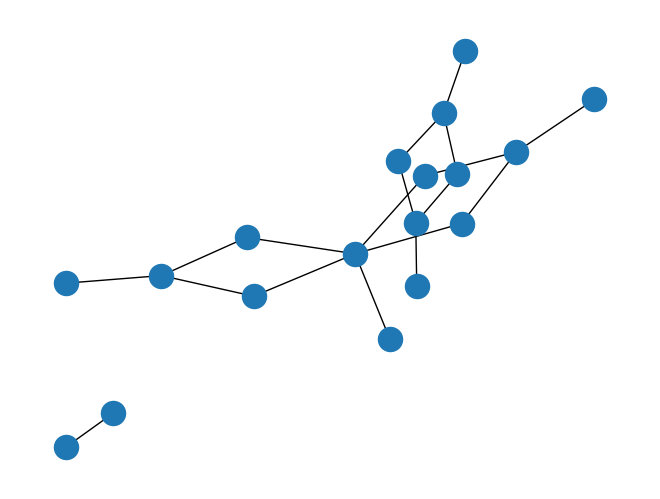

Here is the Python script that generated this plot:
# Claire Deneau - Thomas Brossier
# Groupe : 2

# imports nécessaires ------------ #
import json
import networkx as nx
import matplotlib.pyplot as plt
# -------------------------------- #

# Graphes pour tester les fonctions suivantes # --------------------------------------------------------------------------------------------------------------- #
G_connexe = nx.Graph()
G_connexe.add_edges_from([("A", "B"), ("C", "B"), ("B", "D"), ("D", "E"), ("E", 'F'), ("F", "H"), ("H", "I"), ("H", "J"), ("E", "G"), ("E", "A"), ("E", "J")])
nx.draw(G_connexe)
# plt.show()

G_non_connexe = nx.Graph()
G_non_connexe.add_edges_from([("C", "B"), ("A", "B"), ("B", "D"), ("D", "E"), ("E", 'F'), ("E", "C"), ("G", "H")])
nx.draw(G_non_connexe)
# plt.show()
# ------------------------------------------------------------------------------------------------------------------------------------------------------------ #
def nettoyageNoms(liste_noms):
    """Fonction clarifiant les noms d'une liste de noms en supprimant les caractères inutiles

    Args:
        liste_noms (list): liste des noms à nettoyer

    Returns:
        dict : liste des noms sans les caractères parasites
    """
    nettoyes = []
    for nom in liste_noms:
        sansCrochets = nom.replace('[', '').replace(']', '').replace("'", '')
        index = len(sansCrochets)
        if "(" in sansCrochets:
            index = min(index, sansCrochets.index("("))
        if "<" in sansCrochets:
            index = min(index, sansCrochets.index("<"))
        if "|" in sansCrochets:
            index = min(index, sansCrochets.index("|"))
        propre = sansCrochets[:index]
        nettoyes.append(propre.strip())
    return nettoyes
    
# Q1 - Échauffement
def json_vers_nx(filename):
    """Fonction convertissant le jeu de données en un graphe Networkx

    Args:
        filename (txt): _description_

    Returns:
        graph: Un graphe (networkx)
    """
    dico = {}
    # Nettoyage du fichier et lecture de celui-ci
    with open(filename, 'r') as file:
        for line in file.readlines():
            ligneConvertie = json.loads(line)
            if ligneConvertie["cast"]:
                dico[ligneConvertie["title"]] = nettoyageNoms(ligneConvertie["cast"])
    # Création du graphe avec Networkx            
    G = nx.Graph()
    for casting in dico.values():
        for u in casting:
            for v in casting:
                if u != v:
                    G.add_edge(u, v)
    return G

# Q2 - Collaborateurs communs

# Q3 - Collaborateurs proches
def collaborateurs_proches(G,u,k):
    """Fonction renvoyant l'ensemble des acteurs à distance au plus k de l'acteur u dans le graphe G.
       La fonction renvoie None si u est absent du graphe.
    
    Parametres:
        G: le graphe
        u: le sommet de départ
        k: la distance depuis u
    """
    if u not in G.nodes:
        return None
    collaborateurs = set()
    collaborateurs.add(u)
    for i in range(k):
        collaborateurs_directs = set()
        for c in collaborateurs:
            for voisin in G.adj[c]:
                if voisin not in collaborateurs:
                    collaborateurs_directs.add(voisin)
        collaborateurs = collaborateurs.union(collaborateurs_directs)
    return collaborateurs
        

def est_proche(G,u,v,k=1):
    """ Fonction déterminant si l'acteur v est proche de l'acteur u en utilisant la fonction collaborateurs_proches

    Args:
        G: le graphe
        u: le sommet de départ
        v: un autre sommet
        k: une distance

    Returns:
        bool : True si l'acteur v est proche de l'acteur u à distance k
    """
    collab_proche = collaborateurs_proches(G, u, k)
    return v in collab_proche

def distance_naive(G,u,v):
    """ Fonction déterminant la distance entre deux acteurs u et v

    Args:
        G: le graphe
        u: le sommet de départ
        v: un autre sommet

    Returns:
        int : la valeur de k si l'acteur est proche de l'autre. None sinon.
    """
    k = 1
    while k <= 5:
        if est_proche(G, u, v, k):
            return k
        k+=1
    return None

# Fonctions rajoutées
def est_connexe(G):
    """
    Fonction déterminant si un graphe est connexe ou non
    
    Args:
        G (graph) : un graphe dont on veut déterminer la connexité
        
    Returns:
        boolean : True si le graphe est connexe
    """
    def dfs(G, depart, visites):
        if depart not in visites:
            visites.add(depart)
        for suivant in set(G[depart]) - visites:
            dfs(G, suivant, visites)
        return visites
    return len(G) == len(dfs(G, list(G.nodes)[0], set()))
# FIN

def distance(G,u,v):
    """Fonction déterminant la nombre d'arêtes séparant deux acteurs dans un graphe donné

    Args:
        G (graph): graphe
        u (str): nom de l'acteur de départ
        v (str): nom de l'acteur d'arrivée

    Returns:
        int: distance entre les deux acteurs
    """
    if u == v :
        return 0
    if not(u in G.nodes and v in G.nodes):
        return "L'un des deux acteurs ne fait pas partie du graphe."
    if not est_connexe(G):
        return "Le graphe n'est pas connexe, distance incalculable."
    collaborateurs = {u}
    distance = 0
    while v not in collaborateurs:
        collaborateurs_directs = set()
        for acteur in collaborateurs:
            for voisin in G[acteur]: 
                if voisin not in collaborateurs:
                    collaborateurs_directs.add(voisin)
            collaborateurs = collaborateurs.union(collaborateurs_directs)
        distance +=1
    return distance
    
# Q4 - Qui est au centre d'Hollywood ?

# Q5 - Une petite famille
def eloignement_max(G):
    """Fonction déterminant la distance séparant les deux noeuds les plus éloignés d'un graphe donné

    Args:
        G (nx.Graph): le graphe
        
    Returns:
        int: distance maximum entre deux noeuds
    """
    if not est_connexe(G):
        return "Le graphe n'est pas connexe, distance maximum incalculable"
    distances = []
    for acteur in G.nodes:
        collaborateurs = {acteur}
        i = 0
        while i < len(G.nodes) and len(collaborateurs) < len(G.nodes):
            collaborateurs_directs = set()
            for c in collaborateurs:
                for voisin in G.adj[c]:
                    if voisin not in collaborateurs:
                        collaborateurs_directs.add(voisin)
            collaborateurs = collaborateurs.union(collaborateurs_directs)
            i+=1
        distances.append(i)
    return max(distances)
    
# Tests avec Hollywood
